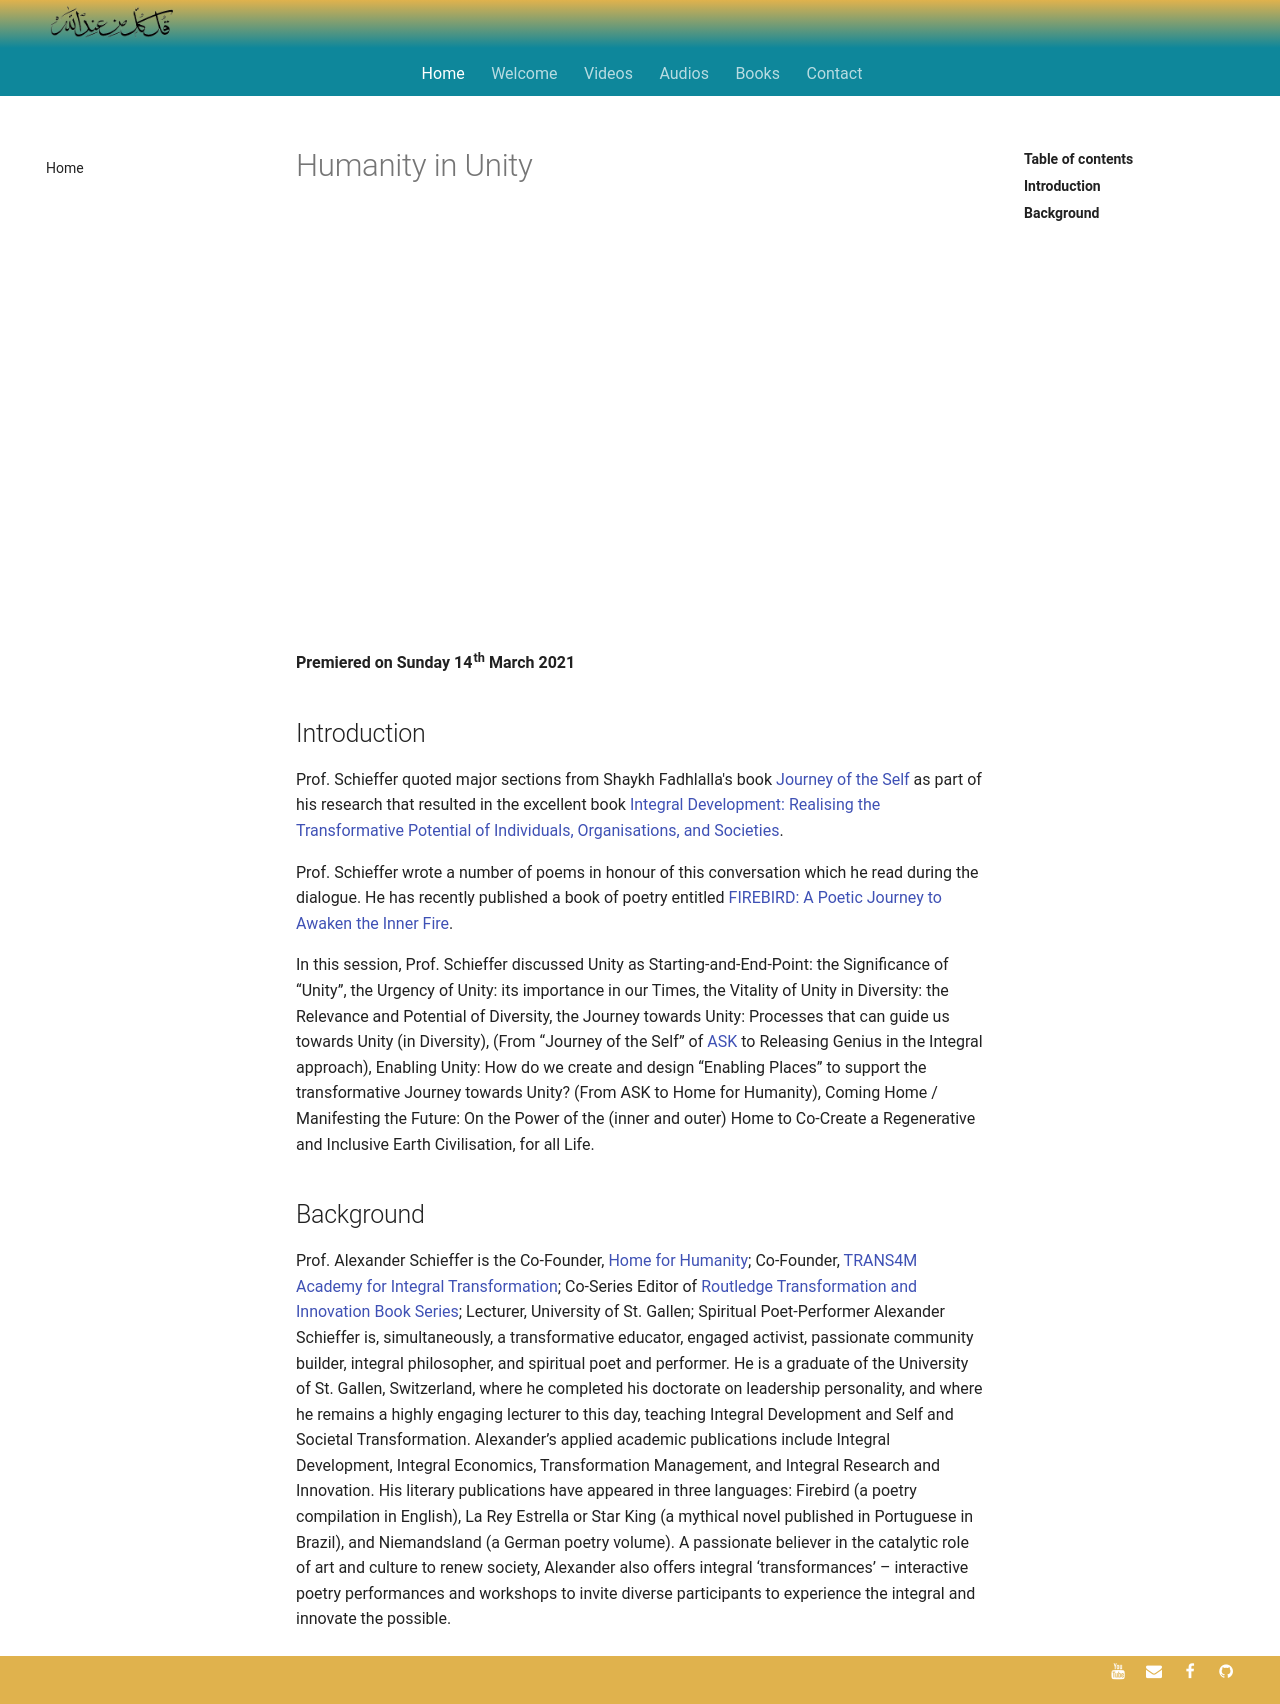

repository: SFH-Foundation/sfhfoundation · page: gatherings/past/2021/humanity-unity/index.html · generator: mkdocs

---
title: Humanity in Unity
description: A record of previous events held by the SFH FOundation.
image: /assets/images/sfh_door_crop.jpg
---

<iframe class="video-frame" src="https://www.youtube.com/embed/EZGSFY7TJq0" title="YouTube video player" frameborder="0" allow="accelerometer; autoplay; clipboard-write; encrypted-media; gyroscope; picture-in-picture" allowfullscreen></iframe>

**Premiered on Sunday 14th March 2021**

## Introduction

Prof. Schieffer quoted major sections from Shaykh Fadhlalla's book <a href="https://zahrapublications.pub/book-TheJourneyOfTheSelf.php#bookTitle" target="_blank">Journey of the Self</a> as part of his research that resulted in the excellent book <a href="https://www.amazon.com/Integral-Development-Transformative-Organisations-Transformation-ebook/dp/B01G2BGPY0/ref=sr_1_1?dchild=1&amp;keywords=integral+development+schieffer&amp;qid=1614863911&amp;sr=8-1" target="_blank">Integral Development: Realising the Transformative Potential of Individuals, Organisations, and Societies</a>.  

Prof. Schieffer wrote a number of poems in honour of this conversation which he read during the dialogue. He has recently published a book of poetry entitled <a href="https://www.amazon.com/Firebird-Alexander-Schieffer/dp/2956051709/ref=sr_1_1?dchild=1&amp;keywords=firebird+schieffer&amp;qid=1614864040&amp;sr=8-1" target="_blank">FIREBIRD: A Poetic Journey to Awaken the Inner Fire</a>.  

In this session, Prof. Schieffer discussed Unity as Starting-and-End-Point: the Significance of “Unity”, the Urgency of Unity: its importance in our Times, the Vitality of Unity in Diversity: the Relevance and Potential of Diversity, the Journey towards Unity: Processes that can guide us towards Unity (in Diversity), (From “Journey of the Self” of [ASK](../ask) to Releasing Genius in the Integral approach), Enabling Unity: How do we create and design “Enabling Places” to support the transformative Journey towards Unity? (From ASK to Home for Humanity), Coming Home / Manifesting the Future: On the Power of the (inner and outer) Home to Co-Create a Regenerative and Inclusive Earth Civilisation, for all Life.

## Background

Prof. Alexander Schieffer is the Co-Founder, <a href="https://www.homeforhumanity.earth" target="_blank" rel="noopener noreferrer">Home for Humanity</a>; Co-Founder, <a href="http://www.trans-4-m.com/" target="_blank" rel="noopener noreferrer">TRANS4M Academy for Integral Transformation</a>; Co-Series Editor of <a href="https://www.trans-4-m.com/transformation-innovation-book-series/" target="_blank" rel="noopener noreferrer">Routledge Transformation and Innovation Book Series</a>; Lecturer, University of St. Gallen; Spiritual Poet-Performer Alexander Schieffer is, simultaneously, a transformative educator, engaged activist, passionate community builder, integral philosopher, and spiritual poet and performer. He is a graduate of the University of St. Gallen, Switzerland, where he completed his doctorate on leadership personality, and where he remains a highly engaging lecturer to this day, teaching Integral Development and Self and Societal Transformation. Alexander’s applied academic publications include Integral Development, Integral Economics, Transformation Management, and Integral Research and Innovation. His literary publications have appeared in three languages: Firebird (a poetry compilation in English), La Rey Estrella or Star King (a mythical novel published in Portuguese in Brazil), and Niemandsland (a German poetry volume). A passionate believer in the catalytic role of art and culture to renew society, Alexander also offers integral ‘transformances’ – interactive poetry performances and workshops to invite diverse participants to experience the integral and innovate the possible.
